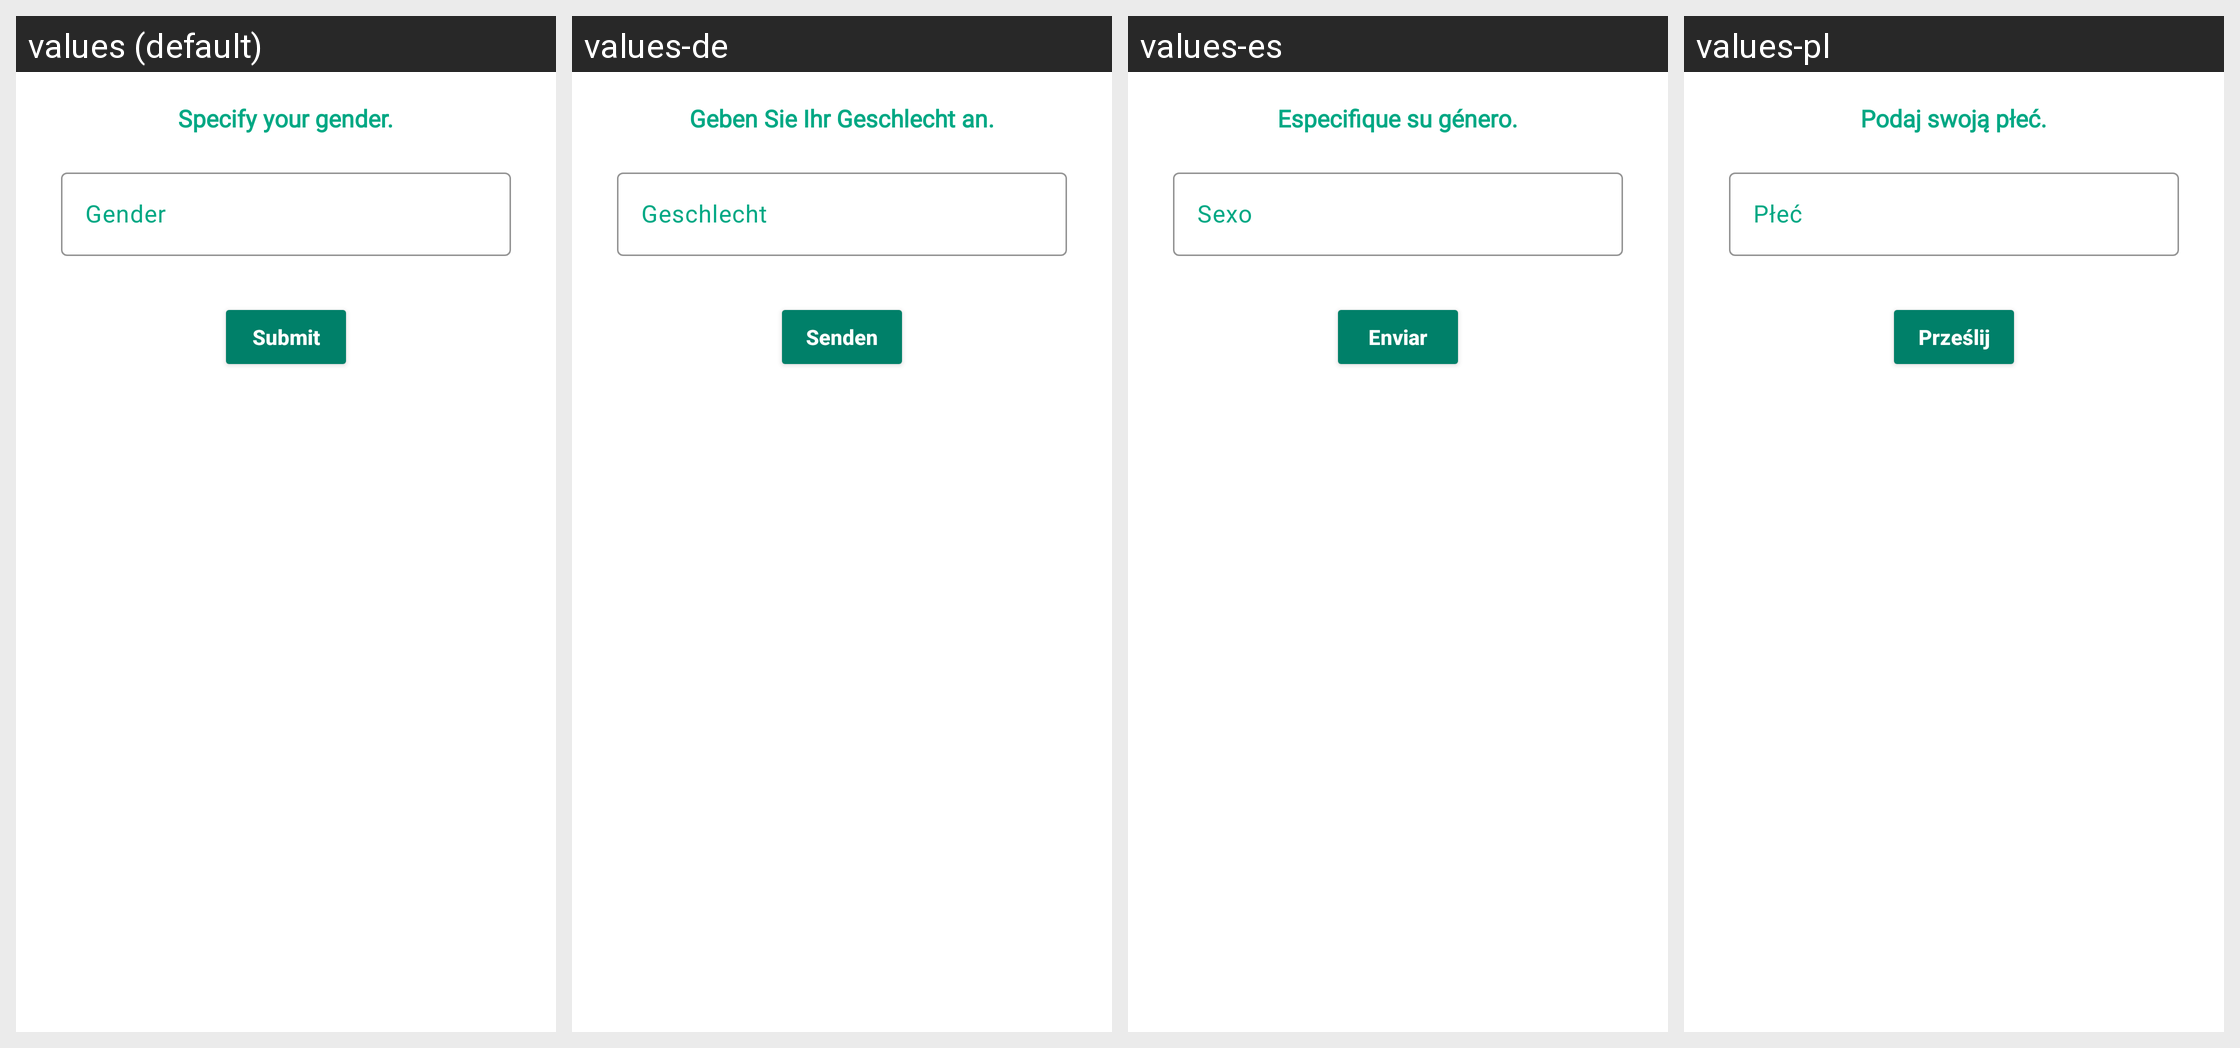

Strings drawn on this Android screen and how each of the app's shown locales translates them:
Android screen res/layout/editchoices.xml rendered under 4 locales, left to right: values (default), values-de, values-es, values-pl. Device: Nexus 5 (rendered at 1080×1920; each locale shown at half size, 540×960, under a caption strip naming it); theme Theme.InterDate.
Other locales in the repository, not shown: values-af, values-cs, values-en, values-it, values-ja, values-ko, values-pt, values-ru, values-tr.
Strings drawn on this screen, with the default value and each locale's value (text and hints the layout hard-codes, and strings that could not be matched under every locale, appear in the picture but are not listed):

specify_gender
  values: Specify your gender.
  values-de: Geben Sie Ihr Geschlecht an.
  values-es: Especifique su género.
  values-pl: Podaj swoją płeć.

gender
  values: Gender
  values-de: Geschlecht
  values-es: Sexo
  values-pl: Płeć

submit
  values: Submit
  values-de: Senden
  values-es: Enviar
  values-pl: Prześlij
